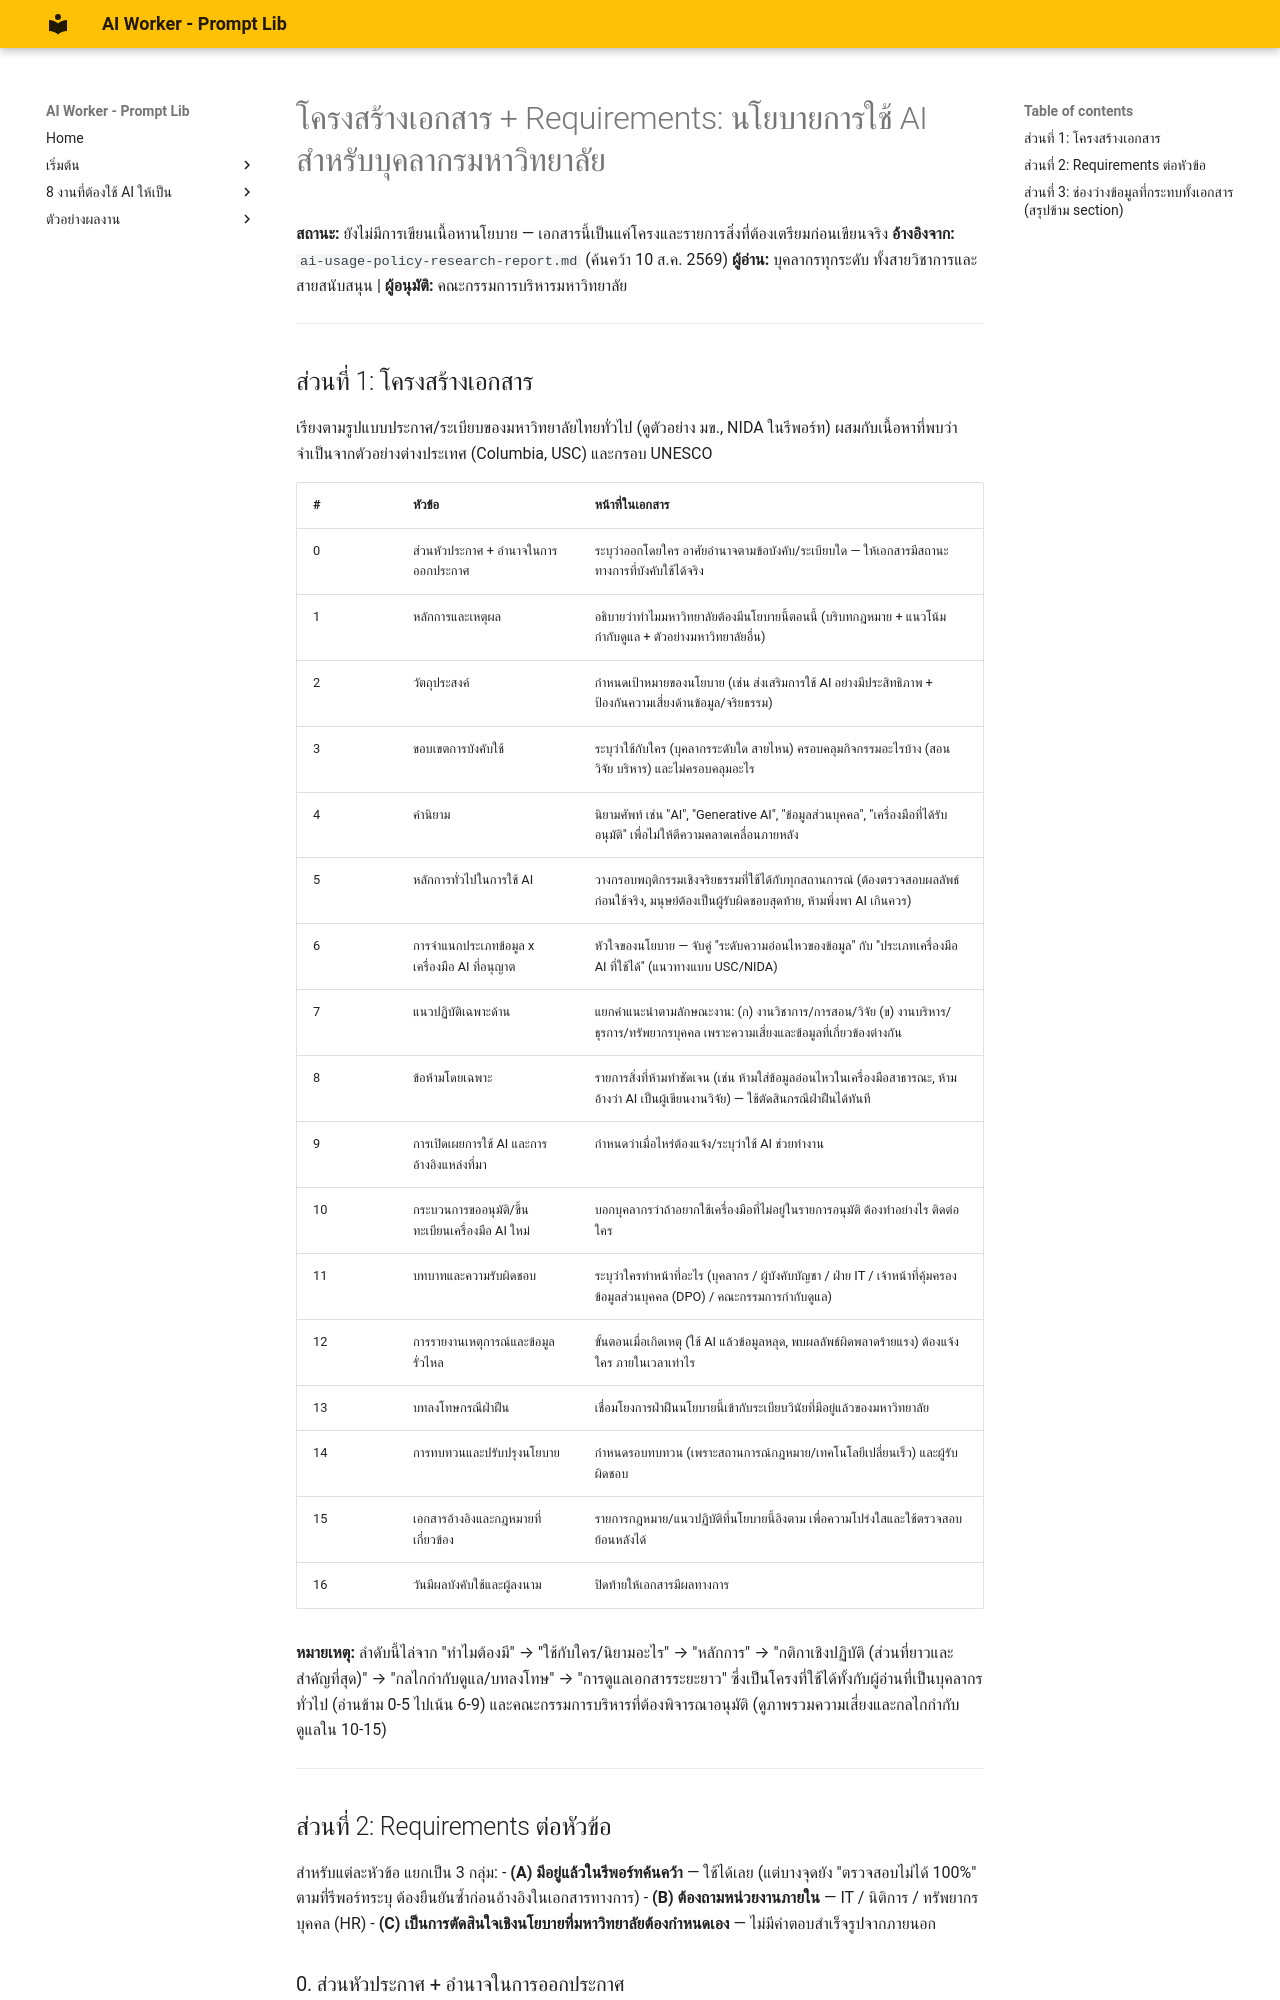

repository: warasinee-cha/aiworker-prompt-lib · page: ai-policy-structure-and-requirements/index.html · generator: mkdocs

# โครงสร้างเอกสาร + Requirements: นโยบายการใช้ AI สำหรับบุคลากรมหาวิทยาลัย

**สถานะ:** ยังไม่มีการเขียนเนื้อหานโยบาย — เอกสารนี้เป็นแค่โครงและรายการสิ่งที่ต้องเตรียมก่อนเขียนจริง
**อ้างอิงจาก:** `ai-usage-policy-research-report.md` (ค้นคว้า 10 ส.ค. 2569)
**ผู้อ่าน:** บุคลากรทุกระดับ ทั้งสายวิชาการและสายสนับสนุน | **ผู้อนุมัติ:** คณะกรรมการบริหารมหาวิทยาลัย

---

## ส่วนที่ 1: โครงสร้างเอกสาร

เรียงตามรูปแบบประกาศ/ระเบียบของมหาวิทยาลัยไทยทั่วไป (ดูตัวอย่าง มข., NIDA ในรีพอร์ท) ผสมกับเนื้อหาที่พบว่าจำเป็นจากตัวอย่างต่างประเทศ (Columbia, USC) และกรอบ UNESCO

| # | หัวข้อ | หน้าที่ในเอกสาร |
|---|---|---|
| 0 | ส่วนหัวประกาศ + อำนาจในการออกประกาศ | ระบุว่าออกโดยใคร อาศัยอำนาจตามข้อบังคับ/ระเบียบใด — ให้เอกสารมีสถานะทางการที่บังคับใช้ได้จริง |
| 1 | หลักการและเหตุผล | อธิบายว่าทำไมมหาวิทยาลัยต้องมีนโยบายนี้ตอนนี้ (บริบทกฎหมาย + แนวโน้มกำกับดูแล + ตัวอย่างมหาวิทยาลัยอื่น) |
| 2 | วัตถุประสงค์ | กำหนดเป้าหมายของนโยบาย (เช่น ส่งเสริมการใช้ AI อย่างมีประสิทธิภาพ + ป้องกันความเสี่ยงด้านข้อมูล/จริยธรรม) |
| 3 | ขอบเขตการบังคับใช้ | ระบุว่าใช้กับใคร (บุคลากรระดับใด สายไหน) ครอบคลุมกิจกรรมอะไรบ้าง (สอน วิจัย บริหาร) และไม่ครอบคลุมอะไร |
| 4 | คำนิยาม | นิยามศัพท์ เช่น "AI", "Generative AI", "ข้อมูลส่วนบุคคล", "เครื่องมือที่ได้รับอนุมัติ" เพื่อไม่ให้ตีความคลาดเคลื่อนภายหลัง |
| 5 | หลักการทั่วไปในการใช้ AI | วางกรอบพฤติกรรมเชิงจริยธรรมที่ใช้ได้กับทุกสถานการณ์ (ต้องตรวจสอบผลลัพธ์ก่อนใช้จริง, มนุษย์ต้องเป็นผู้รับผิดชอบสุดท้าย, ห้ามพึ่งพา AI เกินควร) |
| 6 | การจำแนกประเภทข้อมูล x เครื่องมือ AI ที่อนุญาต | หัวใจของนโยบาย — จับคู่ "ระดับความอ่อนไหวของข้อมูล" กับ "ประเภทเครื่องมือ AI ที่ใช้ได้" (แนวทางแบบ USC/NIDA) |
| 7 | แนวปฏิบัติเฉพาะด้าน | แยกคำแนะนำตามลักษณะงาน: (ก) งานวิชาการ/การสอน/วิจัย (ข) งานบริหาร/ธุรการ/ทรัพยากรบุคคล เพราะความเสี่ยงและข้อมูลที่เกี่ยวข้องต่างกัน |
| 8 | ข้อห้ามโดยเฉพาะ | รายการสิ่งที่ห้ามทำชัดเจน (เช่น ห้ามใส่ข้อมูลอ่อนไหวในเครื่องมือสาธารณะ, ห้ามอ้างว่า AI เป็นผู้เขียนงานวิจัย) — ใช้ตัดสินกรณีฝ่าฝืนได้ทันที |
| 9 | การเปิดเผยการใช้ AI และการอ้างอิงแหล่งที่มา | กำหนดว่าเมื่อไหร่ต้องแจ้ง/ระบุว่าใช้ AI ช่วยทำงาน |
| 10 | กระบวนการขออนุมัติ/ขึ้นทะเบียนเครื่องมือ AI ใหม่ | บอกบุคลากรว่าถ้าอยากใช้เครื่องมือที่ไม่อยู่ในรายการอนุมัติ ต้องทำอย่างไร ติดต่อใคร |
| 11 | บทบาทและความรับผิดชอบ | ระบุว่าใครทำหน้าที่อะไร (บุคลากร / ผู้บังคับบัญชา / ฝ่าย IT / เจ้าหน้าที่คุ้มครองข้อมูลส่วนบุคคล (DPO) / คณะกรรมการกำกับดูแล) |
| 12 | การรายงานเหตุการณ์และข้อมูลรั่วไหล | ขั้นตอนเมื่อเกิดเหตุ (ใช้ AI แล้วข้อมูลหลุด, พบผลลัพธ์ผิดพลาดร้ายแรง) ต้องแจ้งใคร ภายในเวลาเท่าไร |
| 13 | บทลงโทษกรณีฝ่าฝืน | เชื่อมโยงการฝ่าฝืนนโยบายนี้เข้ากับระเบียบวินัยที่มีอยู่แล้วของมหาวิทยาลัย |
| 14 | การทบทวนและปรับปรุงนโยบาย | กำหนดรอบทบทวน (เพราะสถานการณ์กฎหมาย/เทคโนโลยีเปลี่ยนเร็ว) และผู้รับผิดชอบ |
| 15 | เอกสารอ้างอิงและกฎหมายที่เกี่ยวข้อง | รายการกฎหมาย/แนวปฏิบัติที่นโยบายนี้อิงตาม เพื่อความโปร่งใสและใช้ตรวจสอบย้อนหลังได้ |
| 16 | วันมีผลบังคับใช้และผู้ลงนาม | ปิดท้ายให้เอกสารมีผลทางการ |

**หมายเหตุ:** ลำดับนี้ไล่จาก "ทำไมต้องมี" → "ใช้กับใคร/นิยามอะไร" → "หลักการ" → "กติกาเชิงปฏิบัติ (ส่วนที่ยาวและสำคัญที่สุด)" → "กลไกกำกับดูแล/บทลงโทษ" → "การดูแลเอกสารระยะยาว" ซึ่งเป็นโครงที่ใช้ได้ทั้งกับผู้อ่านที่เป็นบุคลากรทั่วไป (อ่านข้าม 0-5 ไปเน้น 6-9) และคณะกรรมการบริหารที่ต้องพิจารณาอนุมัติ (ดูภาพรวมความเสี่ยงและกลไกกำกับดูแลใน 10-15)

---

## ส่วนที่ 2: Requirements ต่อหัวข้อ

สำหรับแต่ละหัวข้อ แยกเป็น 3 กลุ่ม:
- **(A) มีอยู่แล้วในรีพอร์ทค้นคว้า** — ใช้ได้เลย (แต่บางจุดยัง "ตรวจสอบไม่ได้ 100%" ตามที่รีพอร์ทระบุ ต้องยืนยันซ้ำก่อนอ้างอิงในเอกสารทางการ)
- **(B) ต้องถามหน่วยงานภายใน** — IT / นิติการ / ทรัพยากรบุคคล (HR)
- **(C) เป็นการตัดสินใจเชิงนโยบายที่มหาวิทยาลัยต้องกำหนดเอง** — ไม่มีคำตอบสำเร็จรูปจากภายนอก

### 0. ส่วนหัวประกาศ + อำนาจในการออกประกาศ
- **(A)** ไม่มี — รีพอร์ทไม่ได้ค้นเรื่องโครงสร้างอำนาจการออกประกาศของ มจธ. เอง
- **(B)** นิติการ: อาศัยอำนาจตามข้อบังคับ/พ.ร.บ. มจธ. ข้อใดที่ให้คณะกรรมการบริหารออกประกาศลักษณะนี้ได้ และประกาศนี้ควรอยู่ในรูปแบบ "ประกาศมหาวิทยาลัย" หรือ "ระเบียบ" (มีผลบังคับต่างกัน)
- **(C)** ไม่มี — เป็นข้อเท็จจริงเชิงกฎหมาย/ระเบียบภายใน ไม่ใช่ทางเลือกเชิงนโยบาย
